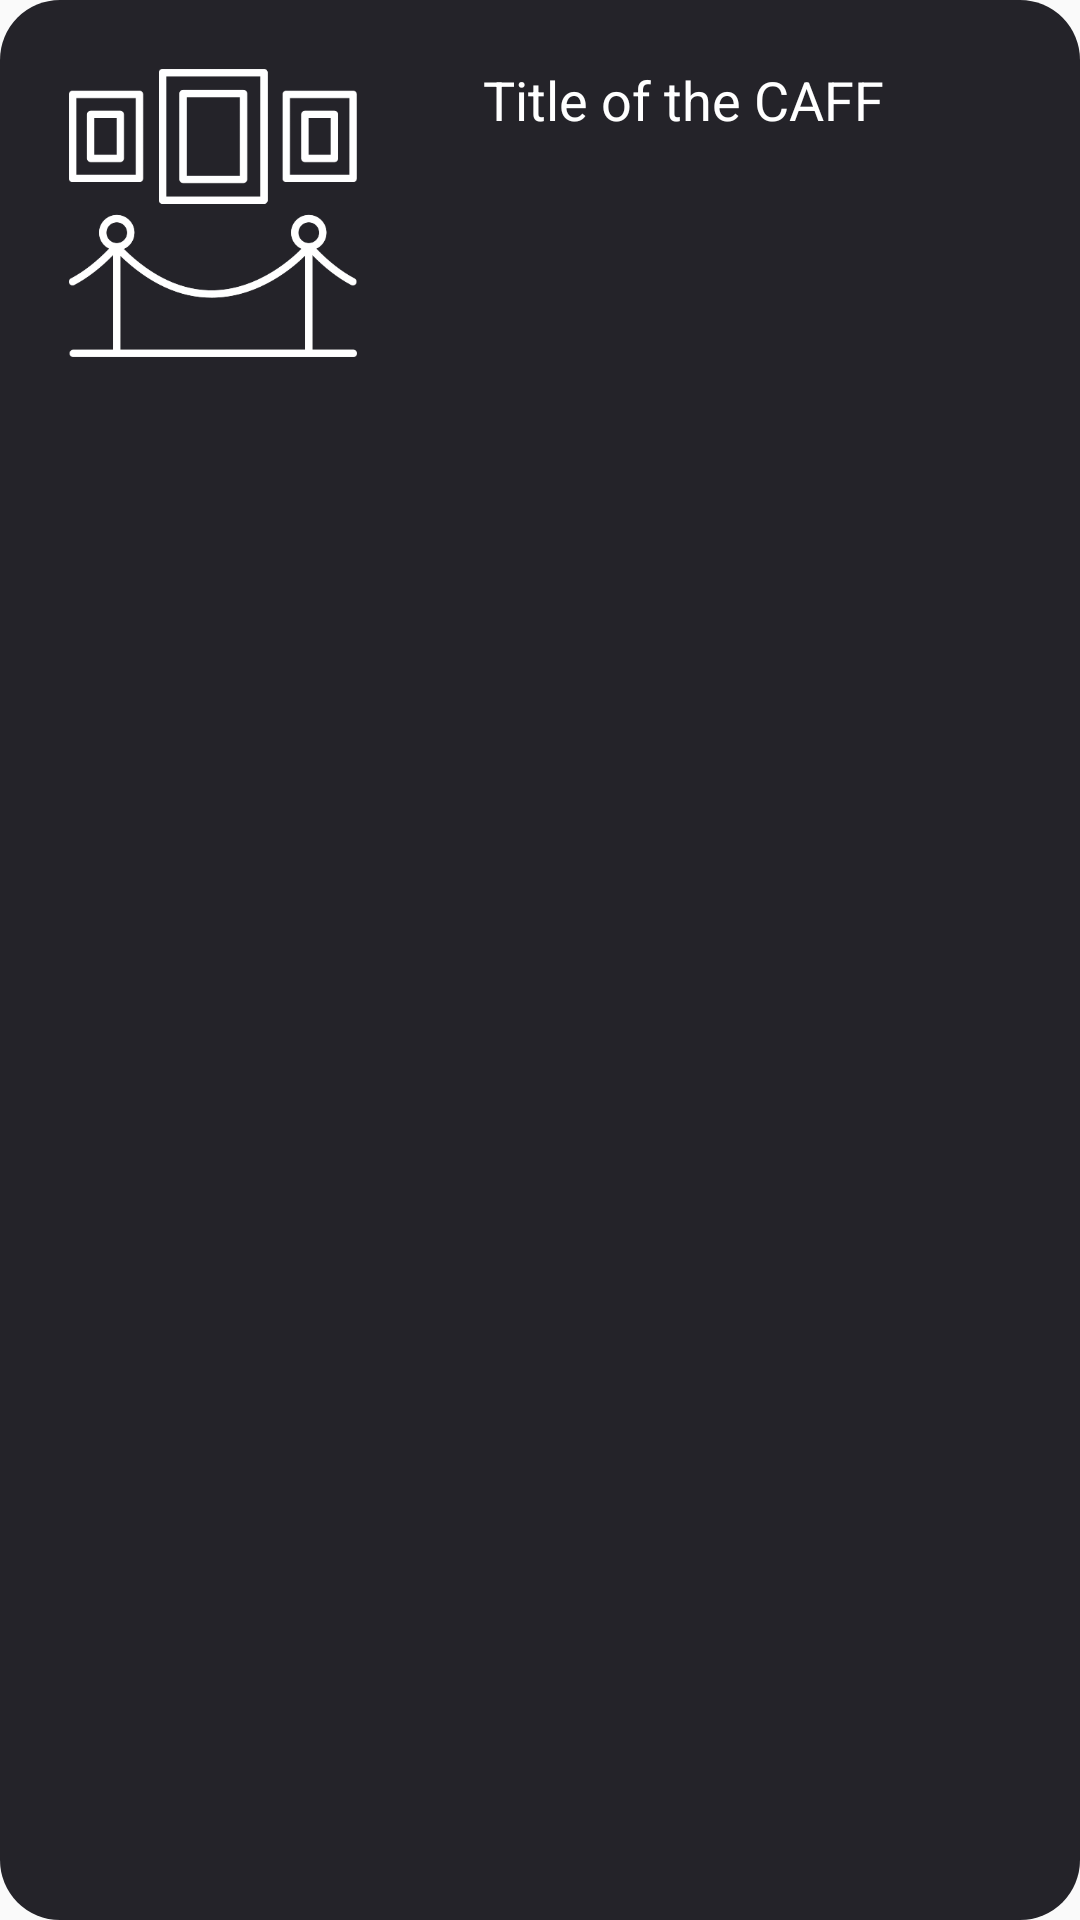

Here is an Android app screen rendered from its layout file. Give the layout XML and the strings, colors and styles it references.
<!-- AndroidManifest.xml: application theme AppTheme.NoActionBar -->
<!-- res/layout/recycler_item_cart.xml -->
<?xml version="1.0" encoding="utf-8"?>

<LinearLayout xmlns:android="http://schemas.android.com/apk/res/android"
    xmlns:app="http://schemas.android.com/apk/res-auto"
    android:layout_width="match_parent"
    android:layout_height="wrap_content"
    android:orientation="horizontal"
    android:layout_marginTop="5sp"
    android:background="@drawable/recycler_item_background">

    <LinearLayout
        android:layout_width="140sp"
        android:layout_height="wrap_content"
        android:orientation="vertical">

        <ImageView
            android:id="@+id/imageViewRecyclerItemCart"
            android:layout_width="wrap_content"
            android:layout_height="wrap_content"
            android:layout_margin="10dp"
            android:adjustViewBounds="true"
            android:maxHeight="130sp"
            android:scaleType="fitCenter"
            android:src="@drawable/art_gallery"
            android:layout_gravity="center"/>

    </LinearLayout>

    <androidx.constraintlayout.widget.ConstraintLayout
        android:layout_width="match_parent"
        android:layout_height="match_parent">

        <TextView
            android:id="@+id/textViewTitleRecyclerItemCart"
            android:layout_width="wrap_content"
            android:layout_height="wrap_content"
            android:text="Title of the CAFF"
            android:layout_margin="20sp"
            android:textColor="@color/appColor1"
            android:textSize="18sp"
            app:layout_constraintStart_toStartOf="parent"
            app:layout_constraintTop_toTopOf="parent" />

        <ImageView
            android:id="@+id/imageViewRecyclerItemCartTrashBin"
            android:layout_width="wrap_content"
            android:layout_height="wrap_content"
            android:layout_gravity="center"
            android:layout_margin="20dp"
            android:adjustViewBounds="true"
            android:maxHeight="50sp"
            android:scaleType="fitCenter"
            android:src="@drawable/recycle_bin"
            app:layout_constraintBottom_toBottomOf="parent"
            app:layout_constraintEnd_toEndOf="parent"
            app:layout_constraintTop_toTopOf="parent" />
    </androidx.constraintlayout.widget.ConstraintLayout>


    >

</LinearLayout>
<!-- resources referenced by this layout -->
<resources>
  <color name="appColor1">#FFFFFFFF</color>
  <!-- drawable art_gallery: png bitmap (drawable, 18677 bytes) -->
  <!-- drawable recycler_item_background (drawable) -->
  <?xml version="1.0" encoding="UTF-8"?>
  
  <shape xmlns:android="http://schemas.android.com/apk/res/android">
      <solid android:color="@color/appColorBackground2"/>
  
      <padding android:left="1dp"
          android:top="1dp"
          android:right="1dp"
          android:bottom="1dp"
          />
  
      <corners android:radius="20dp"/>
  </shape>
  <style name="AppTheme.NoActionBar" parent="Theme.AppCompat.Light.DarkActionBar">
          <item name="windowActionBar">false</item>
          <item name="windowNoTitle">true</item>
          <item name="android:statusBarColor">@color/appColorBackground1</item>
          <item name="android:navigationBarColor">@color/appColorBackground1</item>
      </style>
  <color name="appColorBackground2">#242329</color>
  <color name="appColorBackground1">#1d1c21</color>
</resources>
